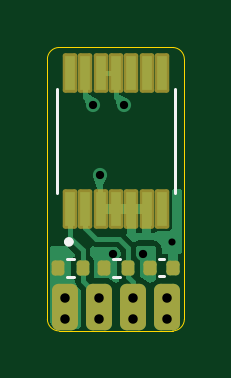
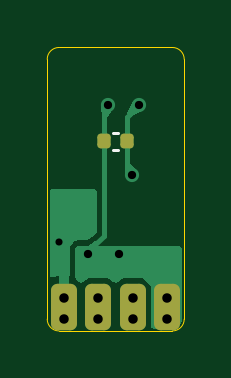
Circuit board: 11 layer files. Board 5.8 x 12.0 mm.
- bottom_copper: Encoder_Izq-B_Cu.gbr (9223 bytes)
- bottom_mask: Encoder_Izq-B_Mask.gbr (1660 bytes)
- paste: Encoder_Izq-B_Paste.gbr (1179 bytes)
- bottom_silk: Encoder_Izq-B_Silkscreen.gbr (601 bytes)
- outline: Encoder_Izq-Edge_Cuts.gbr (1099 bytes)
- top_copper: Encoder_Izq-F_Cu.gbr (15164 bytes)
- top_mask: Encoder_Izq-F_Mask.gbr (2394 bytes)
- paste: Encoder_Izq-F_Paste.gbr (1836 bytes)
- top_silk: Encoder_Izq-F_Silkscreen.gbr (1147 bytes)
- drill: Encoder_Izq-NPTH.drl (269 bytes)
- drill: Encoder_Izq-PTH.drl (683 bytes)

=== bottom_copper: Encoder_Izq-B_Cu.gbr (9223 bytes, source omitted) ===
=== bottom_mask: Encoder_Izq-B_Mask.gbr (1660 bytes, source withheld) ===
=== paste: Encoder_Izq-B_Paste.gbr (1179 bytes, source withheld) ===
=== bottom_silk: Encoder_Izq-B_Silkscreen.gbr ===
%TF.GenerationSoftware,KiCad,Pcbnew,9.0.6*%
%TF.CreationDate,2026-04-22T14:32:10-05:00*%
%TF.ProjectId,Encoder_Izq,456e636f-6465-4725-9f49-7a712e6b6963,rev?*%
%TF.SameCoordinates,Original*%
%TF.FileFunction,Legend,Bot*%
%TF.FilePolarity,Positive*%
%FSLAX46Y46*%
G04 Gerber Fmt 4.6, Leading zero omitted, Abs format (unit mm)*
G04 Created by KiCad (PCBNEW 9.0.6) date 2026-04-22 14:32:10*
%MOMM*%
%LPD*%
G01*
G04 APERTURE LIST*
%ADD10C,0.120000*%
G04 APERTURE END LIST*
D10*
%TO.C,C43*%
X113395336Y-100148322D02*
X113179664Y-100148322D01*
X113395336Y-100868322D02*
X113179664Y-100868322D01*
%TD*%
M02*

=== outline: Encoder_Izq-Edge_Cuts.gbr ===
%TF.GenerationSoftware,KiCad,Pcbnew,9.0.6*%
%TF.CreationDate,2026-04-22T14:32:10-05:00*%
%TF.ProjectId,Encoder_Izq,456e636f-6465-4725-9f49-7a712e6b6963,rev?*%
%TF.SameCoordinates,Original*%
%TF.FileFunction,Profile,NP*%
%FSLAX46Y46*%
G04 Gerber Fmt 4.6, Leading zero omitted, Abs format (unit mm)*
G04 Created by KiCad (PCBNEW 9.0.6) date 2026-04-22 14:32:10*
%MOMM*%
%LPD*%
G01*
G04 APERTURE LIST*
%TA.AperFunction,Profile*%
%ADD10C,0.050000*%
%TD*%
G04 APERTURE END LIST*
D10*
X115687500Y-96548322D02*
G75*
G02*
X116187578Y-97048322I0J-500078D01*
G01*
X110887513Y-108548319D02*
X115687513Y-108548319D01*
X116187500Y-101798322D02*
X116187500Y-103298322D01*
X110387513Y-97048319D02*
G75*
G02*
X110887513Y-96548313I499987J19D01*
G01*
X116187500Y-101798322D02*
X116187500Y-97048322D01*
X116187500Y-108048322D02*
X116187500Y-103298322D01*
X110387513Y-108042744D02*
X110387513Y-97048319D01*
X116187500Y-108048322D02*
G75*
G02*
X115687500Y-108548300I-500000J22D01*
G01*
X110887513Y-96548319D02*
X115687513Y-96548319D01*
X110887513Y-108548319D02*
G75*
G02*
X110387481Y-108048319I-113J499919D01*
G01*
M02*

=== top_copper: Encoder_Izq-F_Cu.gbr (15164 bytes, source omitted) ===
=== top_mask: Encoder_Izq-F_Mask.gbr (2394 bytes, source withheld) ===
=== paste: Encoder_Izq-F_Paste.gbr (1836 bytes, source withheld) ===
=== top_silk: Encoder_Izq-F_Silkscreen.gbr ===
%TF.GenerationSoftware,KiCad,Pcbnew,9.0.6*%
%TF.CreationDate,2026-04-22T14:32:10-05:00*%
%TF.ProjectId,Encoder_Izq,456e636f-6465-4725-9f49-7a712e6b6963,rev?*%
%TF.SameCoordinates,Original*%
%TF.FileFunction,Legend,Top*%
%TF.FilePolarity,Positive*%
%FSLAX46Y46*%
G04 Gerber Fmt 4.6, Leading zero omitted, Abs format (unit mm)*
G04 Created by KiCad (PCBNEW 9.0.6) date 2026-04-22 14:32:10*
%MOMM*%
%LPD*%
G01*
G04 APERTURE LIST*
%ADD10C,0.120000*%
%ADD11C,0.127000*%
%ADD12C,0.200000*%
G04 APERTURE END LIST*
D10*
%TO.C,R32*%
X111213859Y-105488322D02*
X111521141Y-105488322D01*
X111213859Y-106248322D02*
X111521141Y-106248322D01*
%TO.C,R31*%
X113153859Y-105488322D02*
X113461141Y-105488322D01*
X113153859Y-106248322D02*
X113461141Y-106248322D01*
%TO.C,C44*%
X115119664Y-105508322D02*
X115335336Y-105508322D01*
X115119664Y-106228322D02*
X115335336Y-106228322D01*
D11*
%TO.C,U4*%
X110787500Y-102708322D02*
X110787500Y-98308322D01*
X115787500Y-102708322D02*
X115787500Y-98308322D01*
D12*
X111395500Y-104778322D02*
G75*
G02*
X111195500Y-104778322I-100000J0D01*
G01*
X111195500Y-104778322D02*
G75*
G02*
X111395500Y-104778322I100000J0D01*
G01*
%TD*%
M02*

=== drill: Encoder_Izq-NPTH.drl ===
M48
; DRILL file {KiCad 9.0.6} date 2026-04-22T14:32:15-0500
; FORMAT={-:-/ absolute / metric / decimal}
; #@! TF.CreationDate,2026-04-22T14:32:15-05:00
; #@! TF.GenerationSoftware,Kicad,Pcbnew,9.0.6
; #@! TF.FileFunction,NonPlated,1,2,NPTH
FMAT,2
METRIC
%
G90
G05
M30

=== drill: Encoder_Izq-PTH.drl ===
M48
; DRILL file {KiCad 9.0.6} date 2026-04-22T14:32:15-0500
; FORMAT={-:-/ absolute / metric / decimal}
; #@! TF.CreationDate,2026-04-22T14:32:15-05:00
; #@! TF.GenerationSoftware,Kicad,Pcbnew,9.0.6
; #@! TF.FileFunction,Plated,1,2,PTH
FMAT,2
METRIC
; #@! TA.AperFunction,Plated,PTH,ViaDrill
T1C0.300
; #@! TA.AperFunction,Plated,PTH,ViaDrill
T2C0.350
; #@! TA.AperFunction,Plated,PTH,ComponentDrill
T3C0.400
%
G90
G05
T1
X115.677Y-104.788
T2
X112.317Y-98.988
X112.608Y-101.928
X113.157Y-105.288
X113.627Y-98.968
X114.441Y-105.275
T3
X111.122Y-107.138
X111.122Y-108.063
X112.572Y-107.138
X112.572Y-108.063
X114.022Y-107.138
X114.022Y-108.063
X115.472Y-107.138
X115.472Y-108.063
M30
